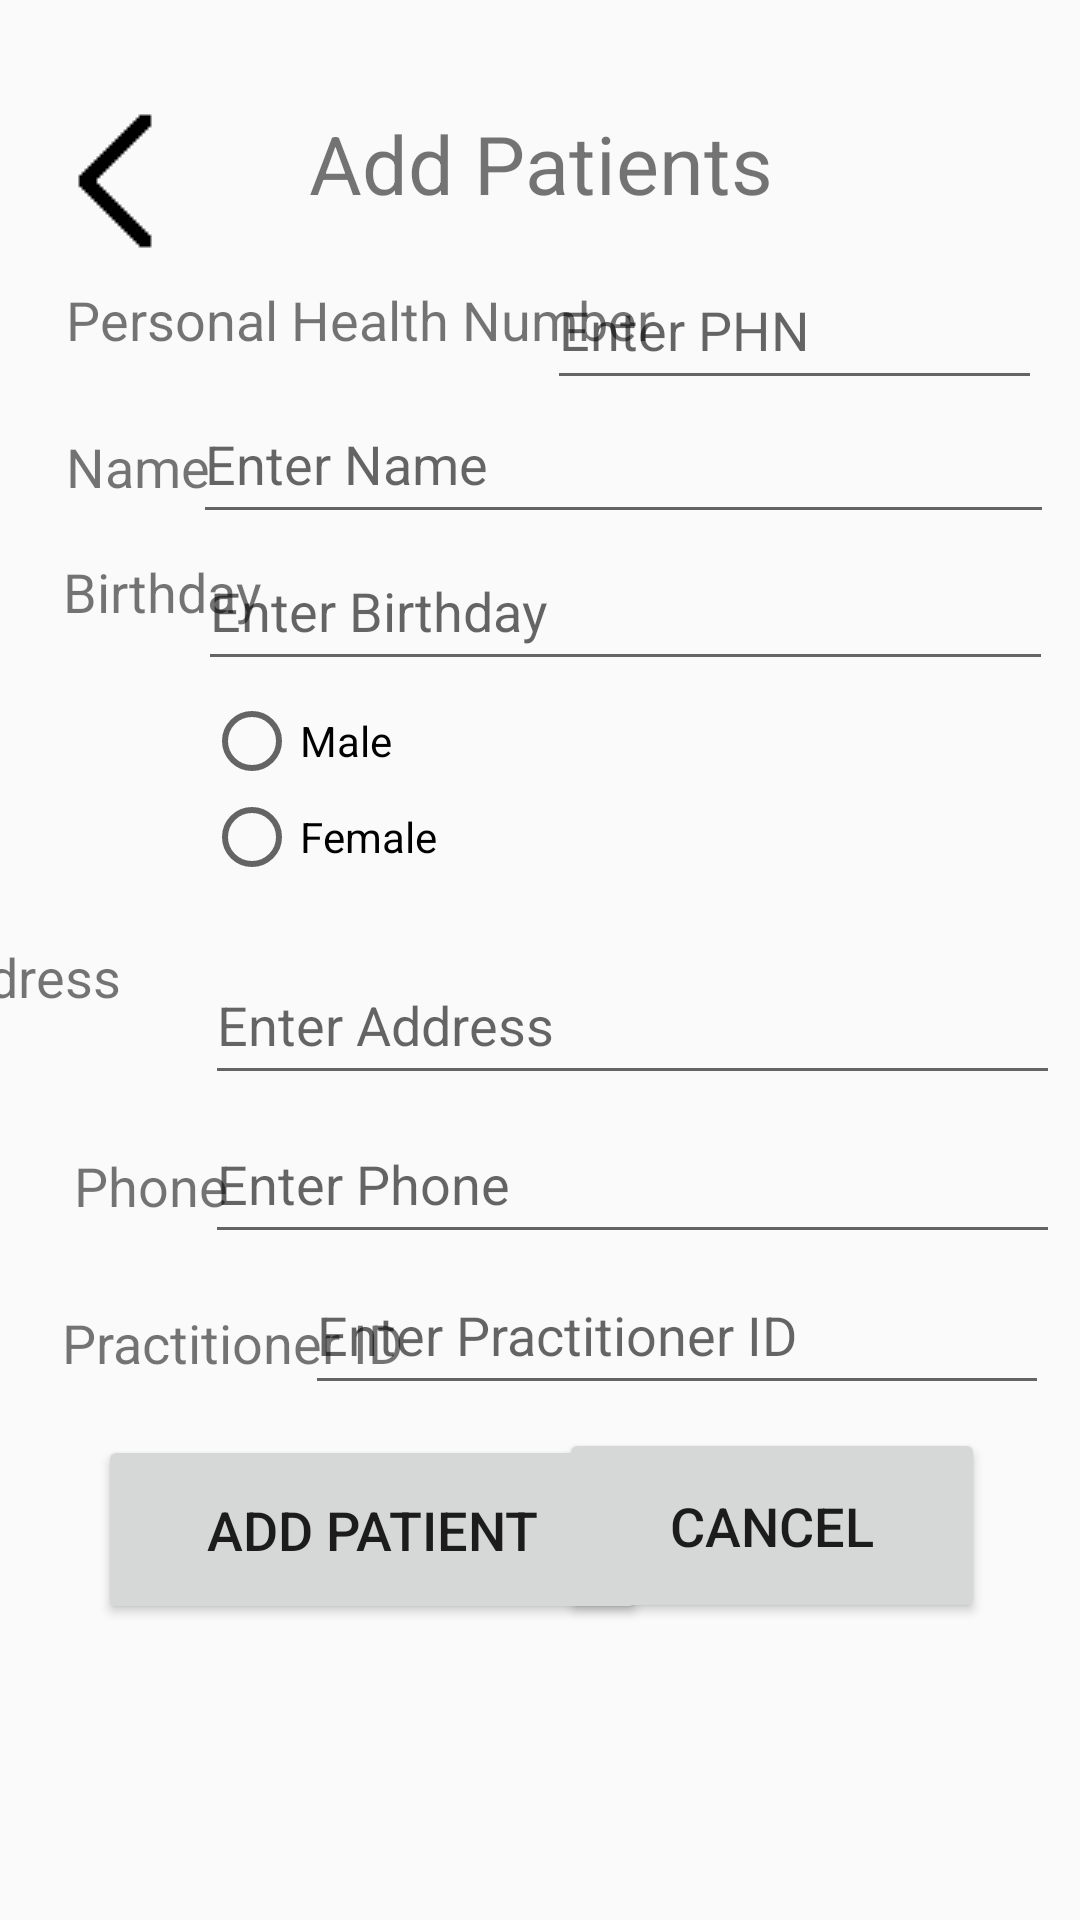

Produce the Android XML layout that renders to this screen, including the resource entries it uses.
<!-- AndroidManifest.xml: application theme Theme.HealthConnect -->
<!-- res/layout/activity_test.xml -->
<?xml version="1.0" encoding="utf-8"?>
<androidx.constraintlayout.widget.ConstraintLayout xmlns:android="http://schemas.android.com/apk/res/android"
    xmlns:app="http://schemas.android.com/apk/res-auto"
    xmlns:tools="http://schemas.android.com/tools"
    android:id="@+id/main"
    android:layout_width="match_parent"
    android:layout_height="match_parent"
    tools:context=".TestActivity">

    <TextView
        android:id="@+id/tvAddPatients"
        android:layout_width="match_parent"
        android:layout_height="wrap_content"
        android:text="@string/tvAddPatients"
        android:textAlignment="center"
        android:textSize="27sp"
        app:layout_constraintBottom_toBottomOf="parent"
        app:layout_constraintEnd_toEndOf="parent"
        app:layout_constraintHorizontal_bias="0.498"
        app:layout_constraintStart_toStartOf="parent"
        app:layout_constraintTop_toTopOf="parent"
        app:layout_constraintVertical_bias="0.06" />

    <TextView
        android:id="@+id/textView3"
        android:layout_width="wrap_content"
        android:layout_height="wrap_content"
        android:text="@string/tvPHN"
        android:textSize="18sp"
        app:layout_constraintBottom_toBottomOf="parent"
        app:layout_constraintEnd_toEndOf="parent"
        app:layout_constraintHorizontal_bias="0.135"
        app:layout_constraintStart_toStartOf="parent"
        app:layout_constraintTop_toTopOf="parent"
        app:layout_constraintVertical_bias="0.153" />

    <TextView
        android:id="@+id/textView4"
        android:layout_width="wrap_content"
        android:layout_height="wrap_content"
        android:text="@string/tvName"
        android:textSize="18sp"
        app:layout_constraintBottom_toBottomOf="parent"
        app:layout_constraintEnd_toEndOf="parent"
        app:layout_constraintHorizontal_bias="0.071"
        app:layout_constraintStart_toStartOf="parent"
        app:layout_constraintTop_toTopOf="parent"
        app:layout_constraintVertical_bias="0.233" />

    <TextView
        android:id="@+id/textView5"
        android:layout_width="83dp"
        android:layout_height="49dp"
        android:inputType="date"
        android:text="@string/tvBirthday"
        android:textSize="18sp"
        app:layout_constraintBottom_toBottomOf="parent"
        app:layout_constraintEnd_toEndOf="parent"
        app:layout_constraintHorizontal_bias="0.076"
        app:layout_constraintStart_toStartOf="parent"
        app:layout_constraintTop_toTopOf="parent"
        app:layout_constraintVertical_bias="0.313" />

    <TextView
        android:id="@+id/textView6"
        android:layout_width="wrap_content"
        android:layout_height="wrap_content"
        android:layout_marginStart="39dp"
        android:layout_marginTop="26dp"
        android:layout_marginEnd="320dp"
        android:layout_marginBottom="26dp"
        android:text="@string/tvAddress"
        android:textSize="18sp"
        app:layout_constraintBottom_toTopOf="@+id/textView7"
        app:layout_constraintEnd_toEndOf="parent"
        app:layout_constraintHorizontal_bias="1.0"
        app:layout_constraintStart_toStartOf="parent"
        app:layout_constraintTop_toBottomOf="@+id/textView5"
        app:layout_constraintVertical_bias="0.736" />

    <TextView
        android:id="@+id/textView7"
        android:layout_width="wrap_content"
        android:layout_height="wrap_content"
        android:text="@string/tvPhone"
        android:textSize="18sp"
        app:layout_constraintBottom_toBottomOf="parent"
        app:layout_constraintEnd_toEndOf="parent"
        app:layout_constraintHorizontal_bias="0.08"
        app:layout_constraintStart_toStartOf="parent"
        app:layout_constraintTop_toTopOf="parent"
        app:layout_constraintVertical_bias="0.622" />

    <TextView
        android:id="@+id/textView8"
        android:layout_width="wrap_content"
        android:layout_height="wrap_content"
        android:text="@string/tvPractitionerID"
        android:textSize="18sp"
        app:layout_constraintBottom_toBottomOf="parent"
        app:layout_constraintEnd_toEndOf="parent"
        app:layout_constraintHorizontal_bias="0.084"
        app:layout_constraintStart_toStartOf="parent"
        app:layout_constraintTop_toTopOf="parent"
        app:layout_constraintVertical_bias="0.707" />

    <EditText
        android:id="@+id/edtPhn"
        android:layout_width="165dp"
        android:layout_height="50dp"
        android:ems="10"
        android:hint="Enter PHN"
        android:inputType="text"
        app:layout_constraintBottom_toBottomOf="parent"
        app:layout_constraintEnd_toEndOf="parent"
        app:layout_constraintHorizontal_bias="0.935"
        app:layout_constraintStart_toStartOf="parent"
        app:layout_constraintTop_toTopOf="parent"
        app:layout_constraintVertical_bias="0.141" />

    <EditText
        android:id="@+id/edtName"
        android:layout_width="287dp"
        android:layout_height="50dp"
        android:ems="10"
        android:hint="Enter Name"
        android:inputType="text"
        app:layout_constraintBottom_toBottomOf="parent"
        app:layout_constraintEnd_toEndOf="parent"
        app:layout_constraintHorizontal_bias="0.879"
        app:layout_constraintStart_toStartOf="parent"
        app:layout_constraintTop_toTopOf="parent"
        app:layout_constraintVertical_bias="0.217" />

    <EditText
        android:id="@+id/edtBirthday"
        android:layout_width="285dp"
        android:layout_height="50dp"
        android:ems="10"
        android:hint="Enter Birthday"
        android:inputType="date"
        app:layout_constraintBottom_toBottomOf="parent"
        app:layout_constraintEnd_toEndOf="parent"
        app:layout_constraintHorizontal_bias="0.88"
        app:layout_constraintStart_toStartOf="parent"
        app:layout_constraintTop_toTopOf="parent"
        app:layout_constraintVertical_bias="0.3" />

    <EditText
        android:id="@+id/edtPhone"
        android:layout_width="285dp"
        android:layout_height="50dp"
        android:ems="10"
        android:hint="Enter Phone"
        android:inputType="text"
        app:layout_constraintBottom_toBottomOf="parent"
        app:layout_constraintEnd_toEndOf="parent"
        app:layout_constraintHorizontal_bias="0.912"
        app:layout_constraintStart_toStartOf="parent"
        app:layout_constraintTop_toTopOf="parent"
        app:layout_constraintVertical_bias="0.624" />

    <EditText
        android:id="@+id/edtPractitionerID"
        android:layout_width="248dp"
        android:layout_height="50dp"
        android:ems="10"
        android:hint="Enter Practitioner ID"
        android:inputType="text"
        app:layout_constraintBottom_toBottomOf="parent"
        app:layout_constraintEnd_toEndOf="parent"
        app:layout_constraintHorizontal_bias="0.907"
        app:layout_constraintStart_toStartOf="parent"
        app:layout_constraintTop_toTopOf="parent"
        app:layout_constraintVertical_bias="0.709" />

    <Button
        android:id="@+id/btnAddPatient"
        android:layout_width="183dp"
        android:layout_height="63dp"
        android:text="@string/btnAddPatient"
        android:textSize="18sp"
        app:layout_constraintBottom_toBottomOf="parent"
        app:layout_constraintEnd_toEndOf="parent"
        app:layout_constraintHorizontal_bias="0.184"
        app:layout_constraintStart_toStartOf="parent"
        app:layout_constraintTop_toTopOf="parent"
        app:layout_constraintVertical_bias="0.829" />

    <Button
        android:id="@+id/btnCancel"
        android:layout_width="142dp"
        android:layout_height="65dp"
        android:text="@string/btnCancel"
        android:textSize="18sp"
        app:layout_constraintBottom_toBottomOf="parent"
        app:layout_constraintEnd_toEndOf="parent"
        app:layout_constraintHorizontal_bias="0.855"
        app:layout_constraintStart_toStartOf="parent"
        app:layout_constraintTop_toTopOf="parent"
        app:layout_constraintVertical_bias="0.828" />

    <EditText
        android:id="@+id/edtAddress"
        android:layout_width="285dp"
        android:layout_height="50dp"
        android:ems="10"
        android:hint="Enter Address"
        android:inputType="text"
        app:layout_constraintBottom_toBottomOf="parent"
        app:layout_constraintEnd_toEndOf="parent"
        app:layout_constraintHorizontal_bias="0.912"
        app:layout_constraintStart_toStartOf="parent"
        app:layout_constraintTop_toTopOf="parent"
        app:layout_constraintVertical_bias="0.534" />

    <Button
        android:id="@+id/btnBack"
        android:layout_width="50dp"
        android:layout_height="50dp"
        android:background="@drawable/back_icon"
        android:contentDescription="@string/btnBack"
        app:layout_constraintBottom_toBottomOf="parent"
        app:layout_constraintEnd_toEndOf="parent"
        app:layout_constraintHorizontal_bias="0.043"
        app:layout_constraintStart_toStartOf="parent"
        app:layout_constraintTop_toTopOf="parent"
        app:layout_constraintVertical_bias="0.06" />

    <TextView
        android:id="@+id/textView17"
        android:layout_width="wrap_content"
        android:layout_height="wrap_content"
        android:layout_marginStart="32dp"
        android:layout_marginTop="15dp"
        android:layout_marginEnd="38dp"
        android:layout_marginBottom="85dp"
        android:text="@string/btnGender"
        android:textSize="18sp"
        app:layout_constraintBottom_toTopOf="@+id/textView6"
        app:layout_constraintEnd_toStartOf="@+id/radioGroupGender"
        app:layout_constraintHorizontal_bias="0.461"
        app:layout_constraintStart_toStartOf="parent"
        app:layout_constraintTop_toBottomOf="@+id/textView5"
        app:layout_constraintVertical_bias="0.0" />

    <RadioGroup
        android:id="@+id/radioGroupGender"
        android:layout_width="285dp"
        android:layout_height="94dp"
        app:layout_constraintBottom_toBottomOf="parent"
        app:layout_constraintEnd_toEndOf="parent"
        app:layout_constraintHorizontal_bias="0.906"
        app:layout_constraintStart_toStartOf="parent"
        app:layout_constraintTop_toTopOf="parent"
        app:layout_constraintVertical_bias="0.423">

        <RadioButton
            android:id="@+id/radioMale"
            android:layout_width="match_parent"
            android:layout_height="wrap_content"
            android:text="Male" />

        <RadioButton
            android:id="@+id/radioFemale"
            android:layout_width="match_parent"
            android:layout_height="wrap_content"
            android:text="Female" />
    </RadioGroup>

</androidx.constraintlayout.widget.ConstraintLayout>
<!-- resources referenced by this layout -->
<resources>
  <!-- drawable back_icon: png bitmap (drawable, 14684 bytes) -->
  <string name="btnAddPatient">Add Patient</string>
  <string name="btnBack">Back</string>
  <string name="btnCancel">Cancel</string>
  <string name="btnGender"> Gender </string>
  <string name="tvAddPatients"> Add Patients </string>
  <string name="tvAddress" translatable="false">Address</string>
  <string name="tvBirthday">Birthday</string>
  <string name="tvName">Name</string>
  <string name="tvPHN">Personal Health Number</string>
  <string name="tvPhone">Phone</string>
  <string name="tvPractitionerID">Practitioner ID</string>
  <style name="Theme.HealthConnect" parent="Base.Theme.HealthConnect" />
  <style name="Base.Theme.HealthConnect" parent="Theme.AppCompat.Light.NoActionBar">
          
          
      </style>
</resources>
